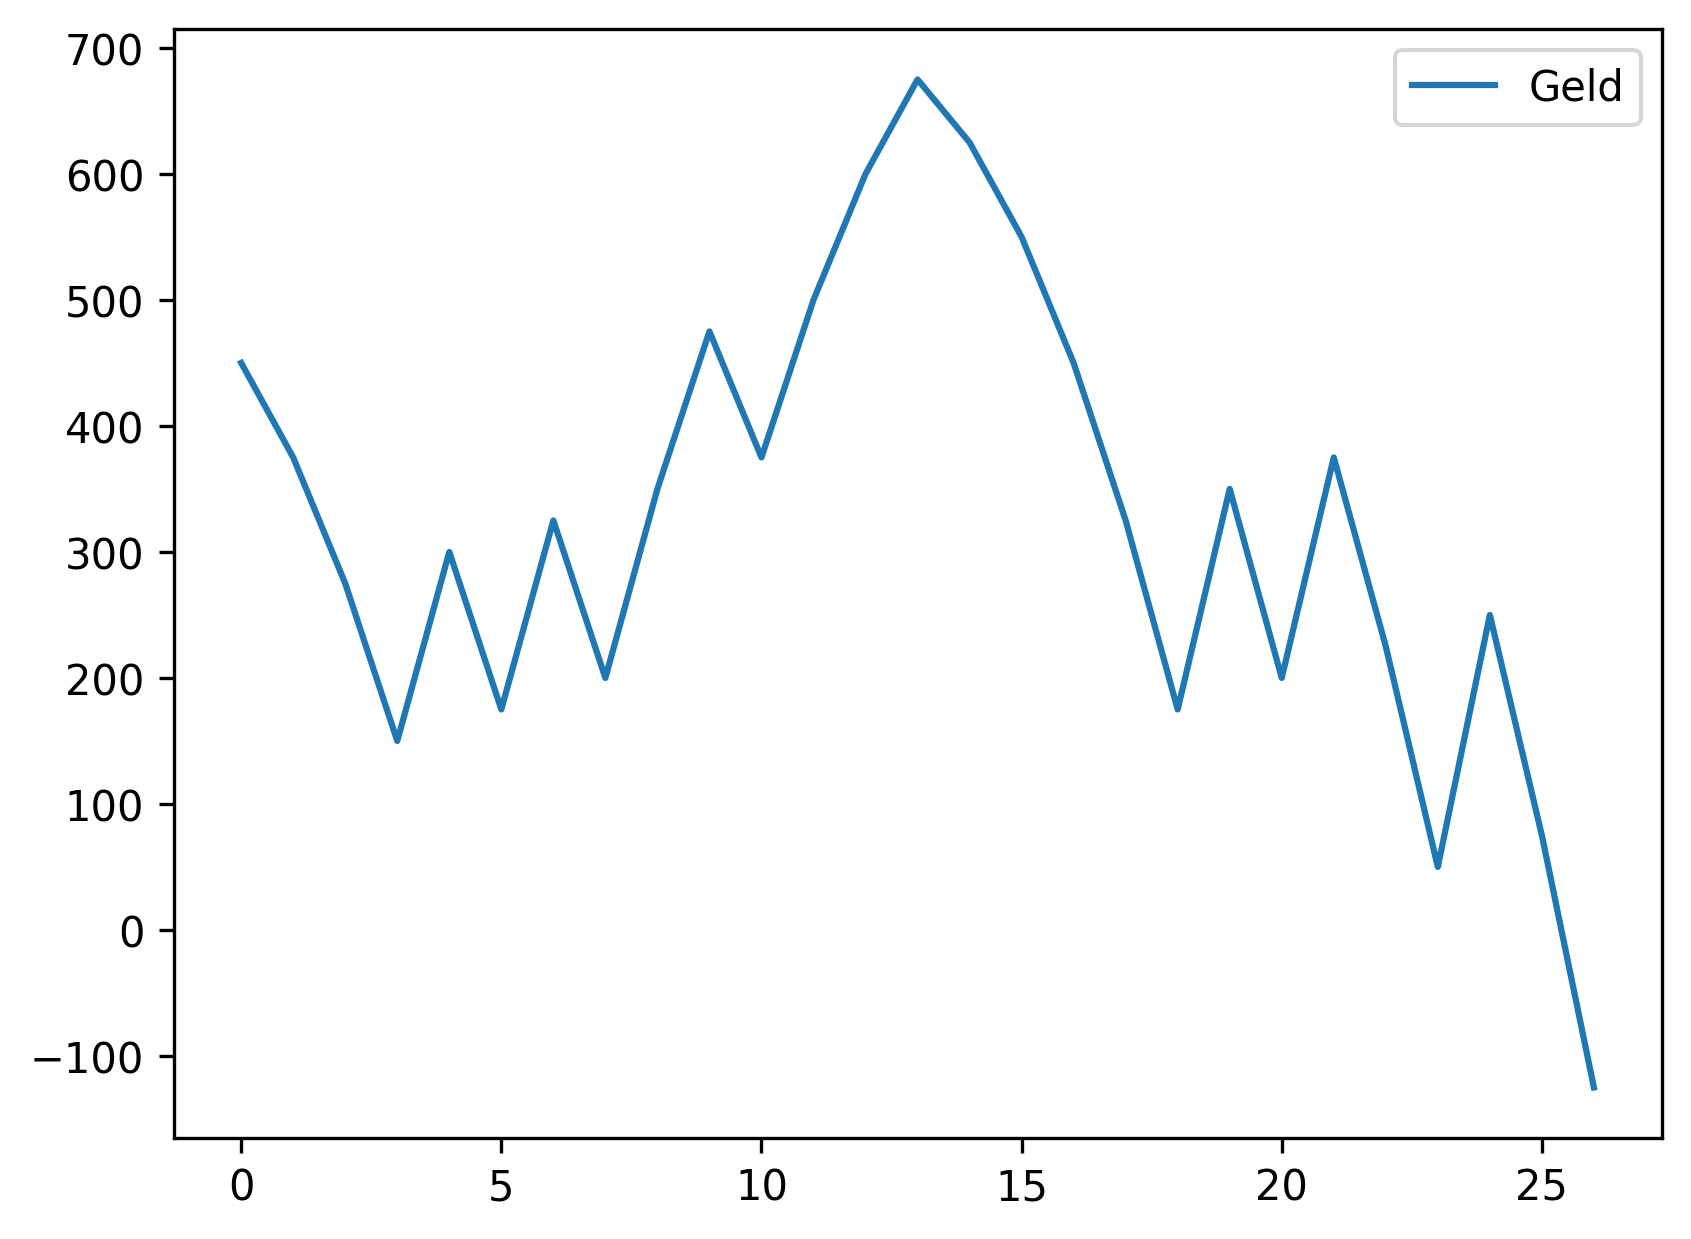

The table this chart was drawn from, first rows:
, Geld
0, 450
1, 375
2, 275
3, 150
4, 300
5, 175
6, 325
7, 200
8, 350
9, 475
10, 375
11, 500
12, 600
13, 675
14, 625
15, 550
16, 450
17, 325
18, 175
19, 350
20, 200
21, 375
22, 225
23, 50
24, 250
25, 75
26, -125
